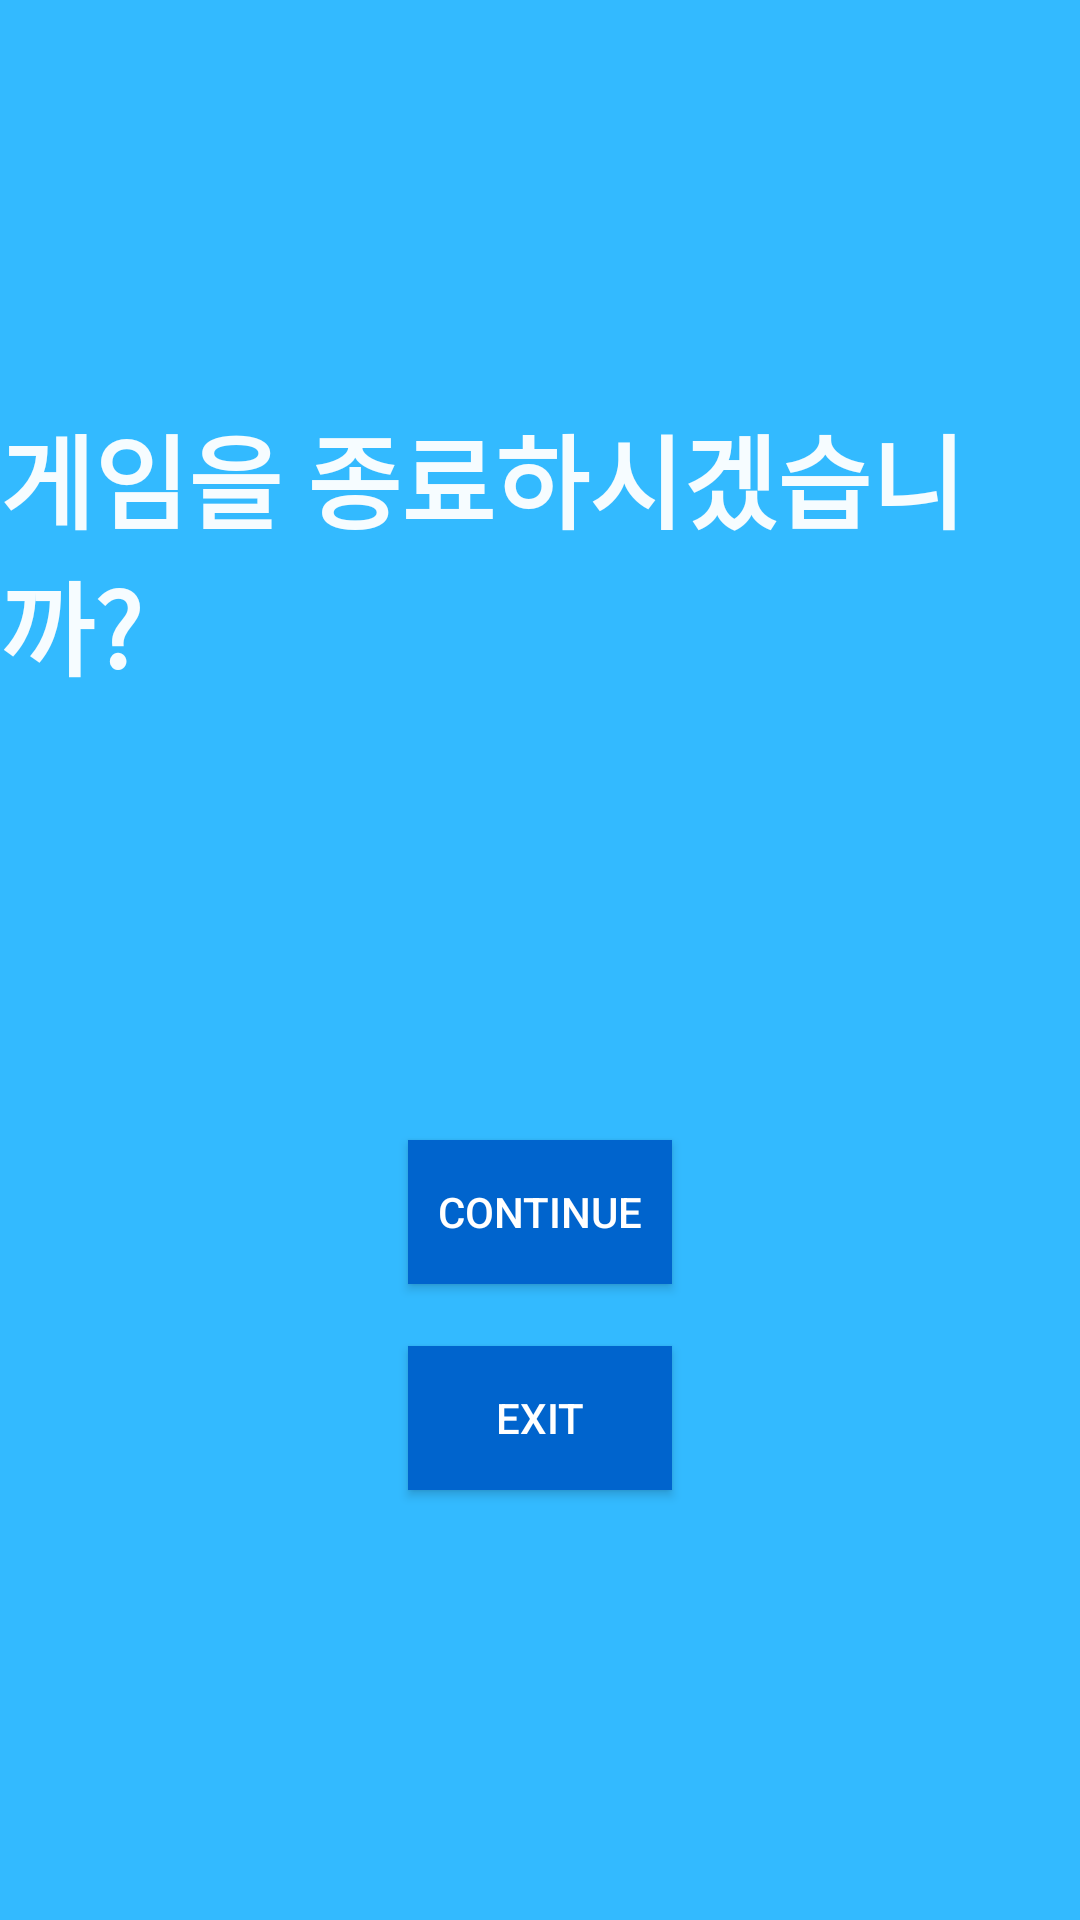

Write the Android layout XML for this screen, with the resource values it uses.
<!-- AndroidManifest.xml: application theme AppTheme -->
<!-- res/layout/activity_finish.xml -->
<?xml version="1.0" encoding="utf-8"?>
<android.support.constraint.ConstraintLayout xmlns:android="http://schemas.android.com/apk/res/android"
    xmlns:app="http://schemas.android.com/apk/res-auto"
    xmlns:tools="http://schemas.android.com/tools"
    android:layout_width="match_parent"
    android:layout_height="match_parent"
    android:background="#33BAFF"
    tools:context="com.example.tahm_.hook.Finish">

    <Button
        android:id="@+id/button_no"
        style="@style/Widget.AppCompat.Button.Colored"
        android:layout_width="wrap_content"
        android:layout_height="wrap_content"
        android:layout_marginBottom="8dp"
        android:layout_marginLeft="8dp"
        android:layout_marginRight="8dp"
        android:layout_marginTop="8dp"
        android:background="#0064CD"
        android:onClick="onClick_no"
        android:text="Continue"
        app:layout_constraintBottom_toBottomOf="parent"
        app:layout_constraintLeft_toLeftOf="parent"
        app:layout_constraintRight_toRightOf="parent"
        app:layout_constraintTop_toTopOf="parent"
        app:layout_constraintVertical_bias="0.646" />

    <TextView
        android:id="@+id/question"
        android:layout_width="wrap_content"
        android:layout_height="wrap_content"
        android:layout_marginBottom="8dp"
        android:layout_marginLeft="8dp"
        android:layout_marginRight="8dp"
        android:layout_marginTop="8dp"
        android:textColor="#F6FCFF"
        android:textStyle="bold"
        android:text="게임을 종료하시겠습니까?"
        android:textAppearance="@style/TextAppearance.AppCompat.Display1"
        app:layout_constraintBottom_toBottomOf="parent"
        app:layout_constraintLeft_toLeftOf="parent"
        app:layout_constraintRight_toRightOf="parent"
        app:layout_constraintTop_toTopOf="parent"
        app:layout_constraintVertical_bias="0.241"
        app:layout_constraintHorizontal_bias="0.502" />

    <Button
        android:id="@+id/button_yes"
        style="@style/Widget.AppCompat.Button.Colored"
        android:layout_width="wrap_content"
        android:layout_height="wrap_content"
        android:layout_marginBottom="8dp"
        android:layout_marginLeft="8dp"
        android:layout_marginRight="8dp"
        android:layout_marginTop="8dp"
        android:background="#0064CD"
        android:onClick="onClick_yes"
        android:text="Exit"
        app:layout_constraintBottom_toBottomOf="parent"
        app:layout_constraintLeft_toLeftOf="parent"
        app:layout_constraintRight_toRightOf="parent"
        app:layout_constraintTop_toTopOf="parent"
        app:layout_constraintVertical_bias="0.765" />
</android.support.constraint.ConstraintLayout>
<!-- resources referenced by this layout -->
<resources>
  <style name="AppTheme" parent="Theme.AppCompat.Light.DarkActionBar">
          
          <item name="colorPrimary">@color/colorPrimary</item>
          <item name="colorPrimaryDark">@color/colorPrimaryDark</item>
          <item name="colorAccent">@color/colorAccent</item>
          <item name="windowActionBar">false</item>
          <item name="windowNoTitle">true</item>
      </style>
  <!-- not gathered from this repository: default colours our renderer supplied (Android Studio template values) -->
  <color name="colorPrimary">#FF6200EE</color>
  <color name="colorPrimaryDark">#FF3700B3</color>
  <color name="colorAccent">#FF03DAC5</color>
</resources>
